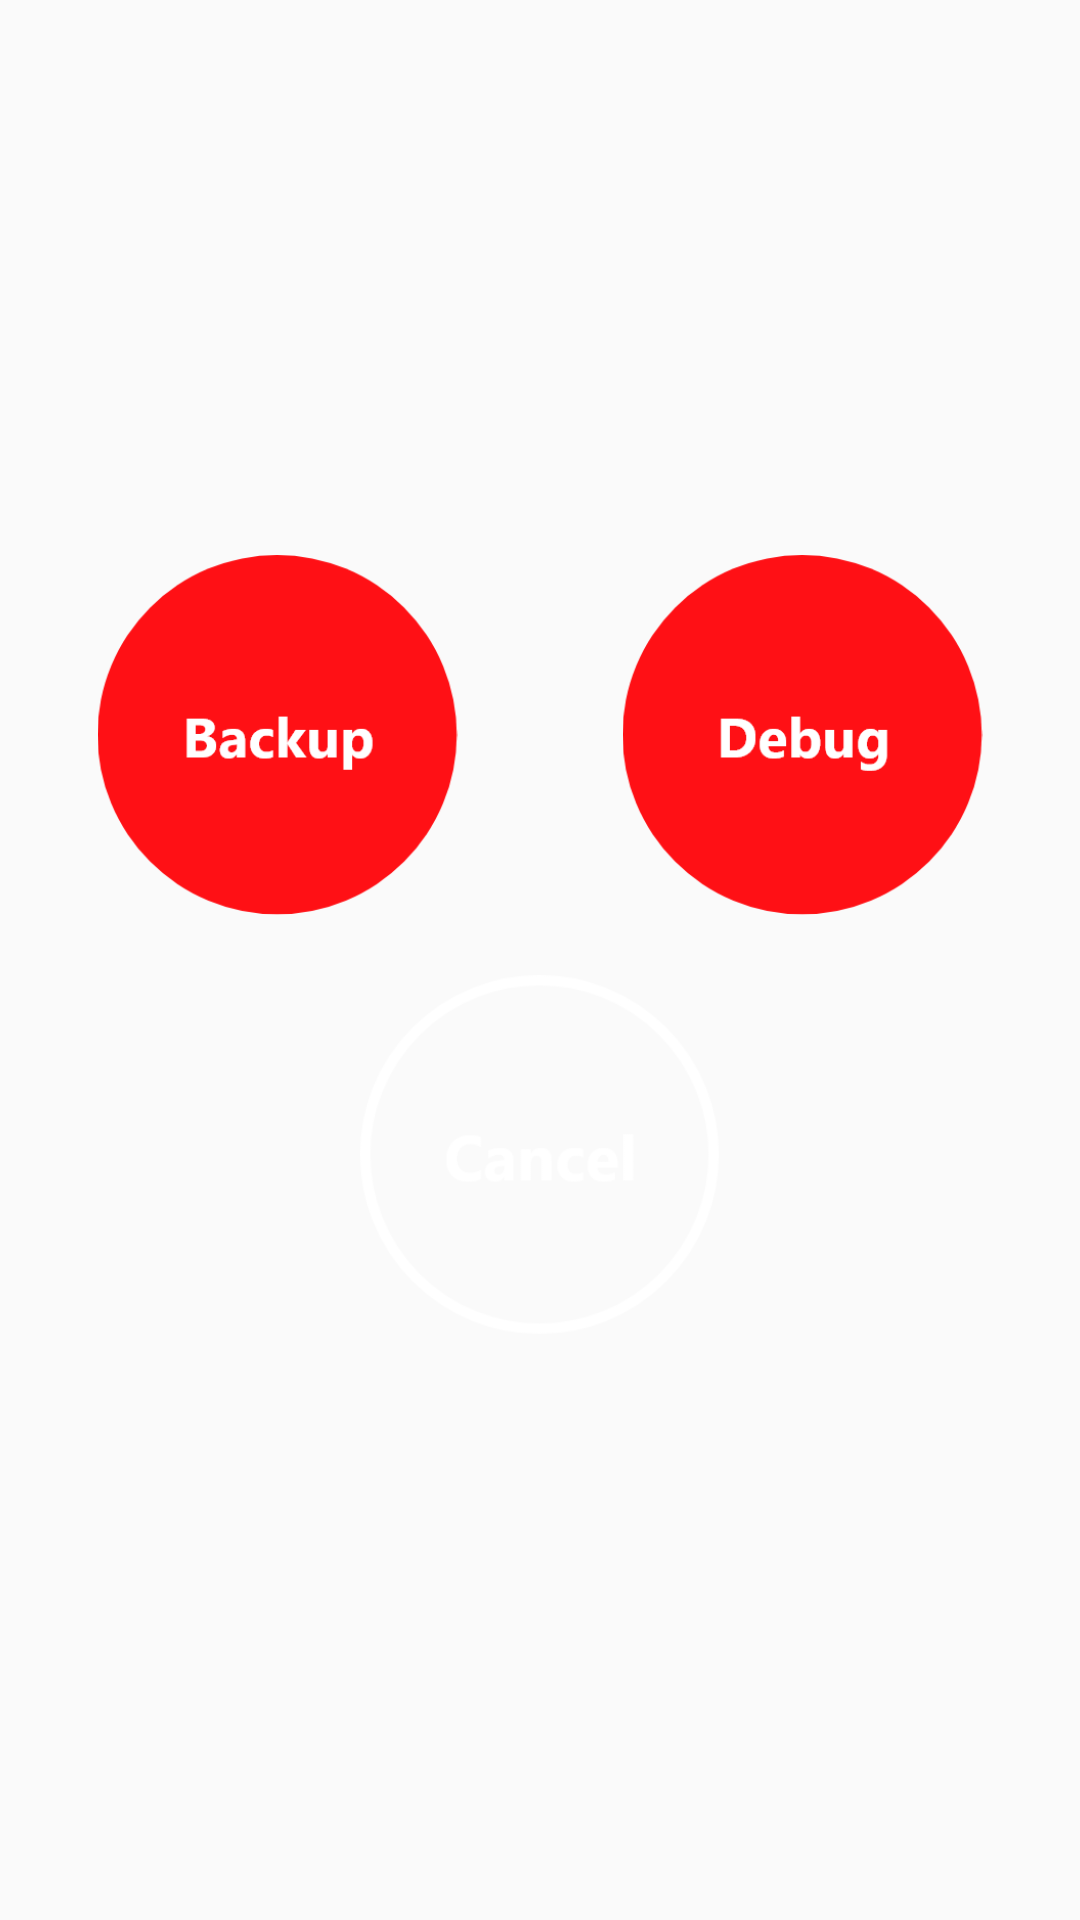

Write the Android layout XML for this screen, with the resource values it uses.
<!-- AndroidManifest.xml: application theme AppTheme -->
<!-- res/layout/backupanddebug_dialog.xml -->
<?xml version="1.0" encoding="utf-8"?>
<RelativeLayout xmlns:android="http://schemas.android.com/apk/res/android"
    android:layout_width="match_parent"
    android:layout_height="match_parent"
    android:layout_gravity="center"
    android:gravity="center"
    android:orientation="vertical"
    android:padding="5dp">

    <RelativeLayout
        android:layout_width="match_parent"
        android:layout_height="wrap_content">
        <LinearLayout
            android:id="@+id/row5_1"
            android:layout_width="match_parent"
            android:layout_height="140dp"
            android:orientation="horizontal">

            <ImageView
                android:id="@+id/cat5_1"
                android:layout_width="120dp"
                android:layout_height="120dp"
                android:layout_margin="5dp"
                android:layout_weight="0.33"
                android:src="@mipmap/backup" />

            <ImageView
                android:id="@+id/cat5_2"
                android:layout_width="120dp"
                android:layout_height="120dp"
                android:layout_margin="5dp"
                android:layout_weight="0.33"
                android:src="@mipmap/debug" />
        </LinearLayout>
        <LinearLayout
        android:id="@+id/row5_2"
        android:layout_width="match_parent"
            android:layout_below="@+id/row5_1"
        android:layout_height="140dp"
        android:orientation="horizontal">

        <ImageView
            android:id="@+id/cat5_cancel"
            android:layout_width="120dp"
            android:layout_height="120dp"
            android:layout_margin="5dp"
            android:layout_weight="0.33"
            android:src="@mipmap/cancel" />
    </LinearLayout>
    </RelativeLayout>
</RelativeLayout>
<!-- resources referenced by this layout -->
<resources>
  <!-- mipmap backup: png bitmap (mipmap-xxhdpi, 9942 bytes) -->
  <!-- mipmap cancel: png bitmap (mipmap-xxhdpi, 9402 bytes) -->
  <!-- mipmap debug: png bitmap (mipmap-xxhdpi, 9771 bytes) -->
  <style name="AppTheme" parent="Theme.AppCompat.Light.DarkActionBar">
          
          <item name="colorPrimary">@color/colorPrimary</item>
          <item name="colorPrimaryDark">@color/colorPrimaryDark</item>
          <item name="colorAccent">@color/colorAccent</item>
      </style>
  <color name="colorPrimary">#ffffff</color>
  <color name="colorPrimaryDark">#000000</color>
  <color name="colorAccent">#FF0909</color>
</resources>
